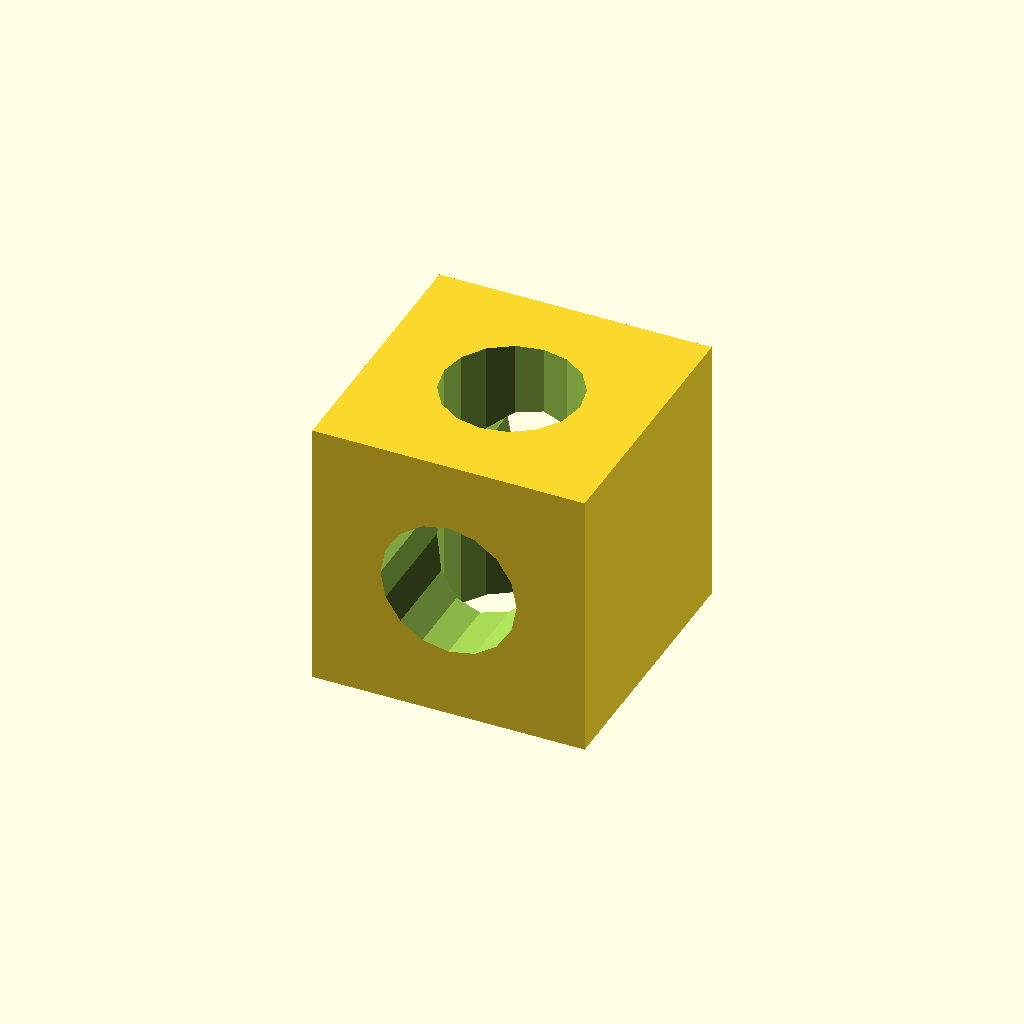
Cell 1 — every parameter at its default value.
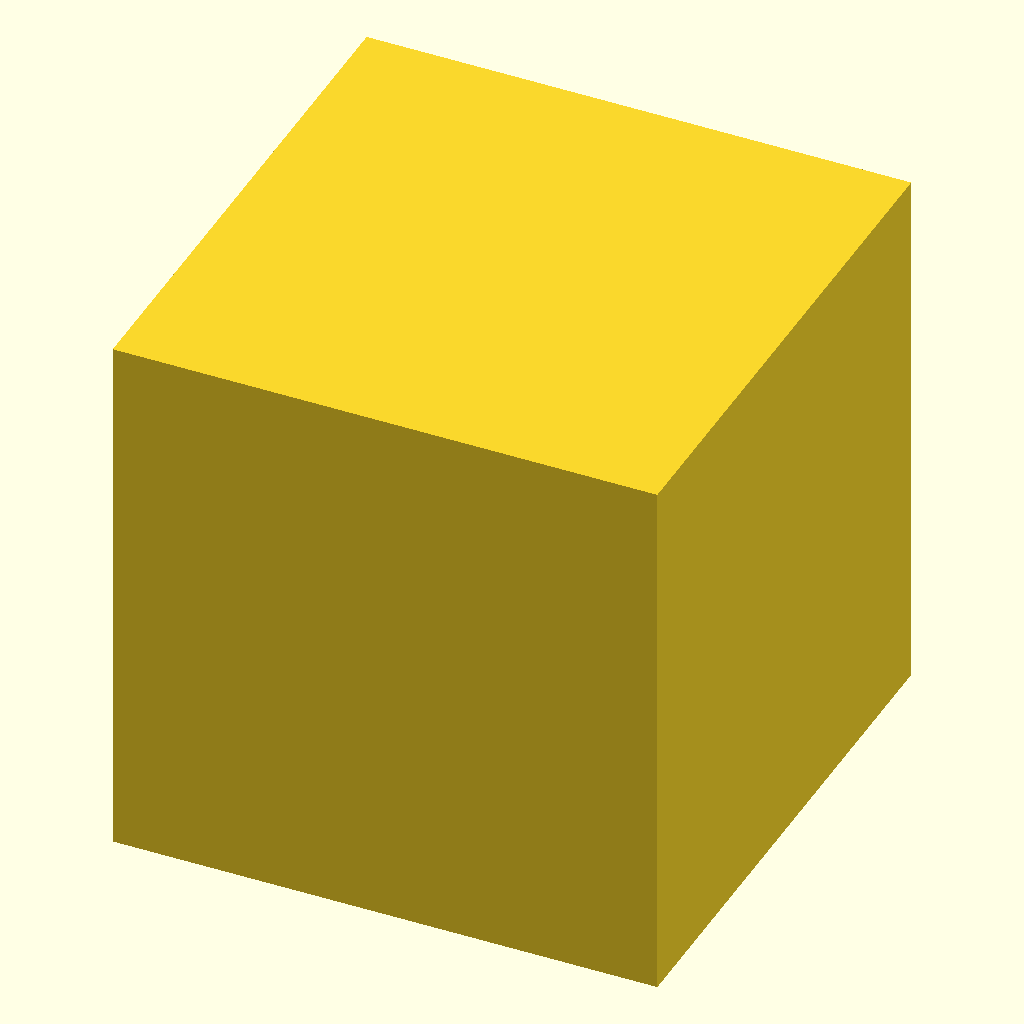
Cell 2 — cube_size set to 40, the other parameters unchanged.
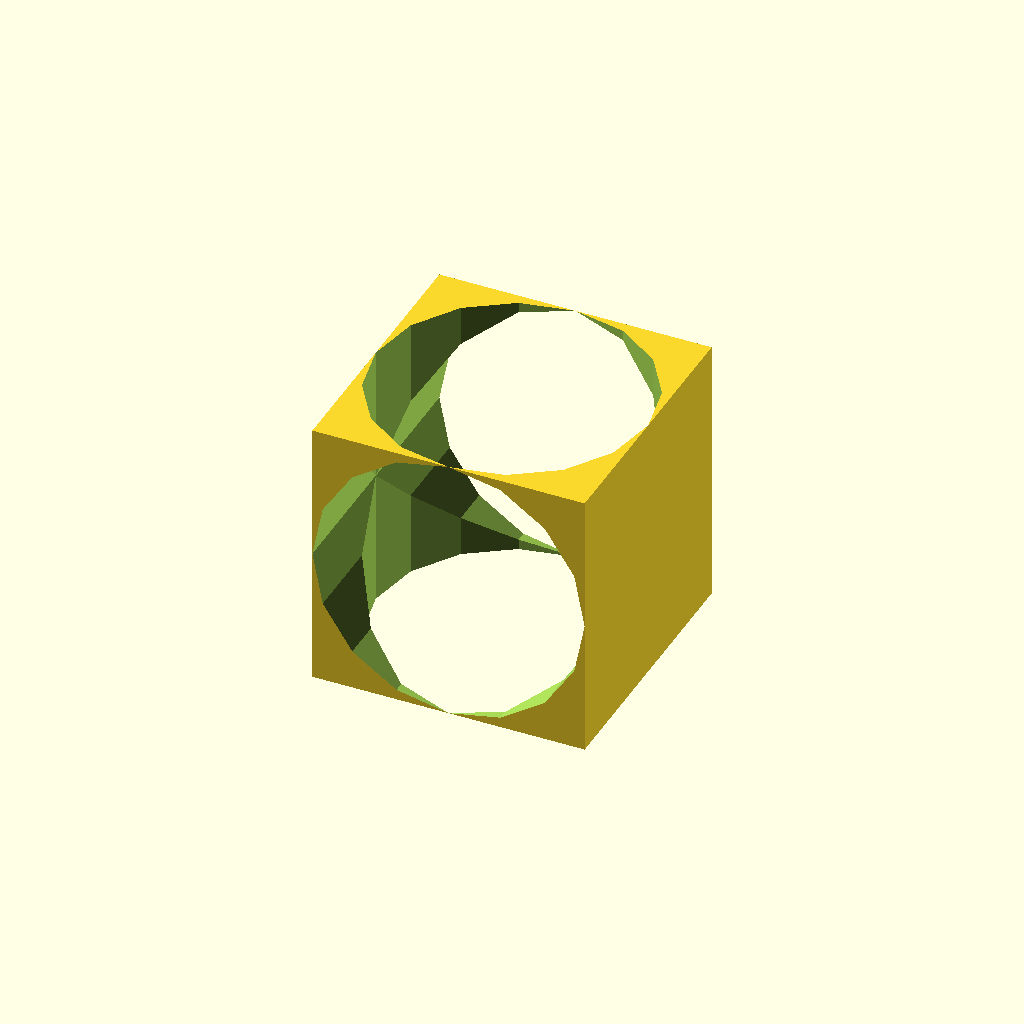
Cell 3: the same model with hole_radius = 10.
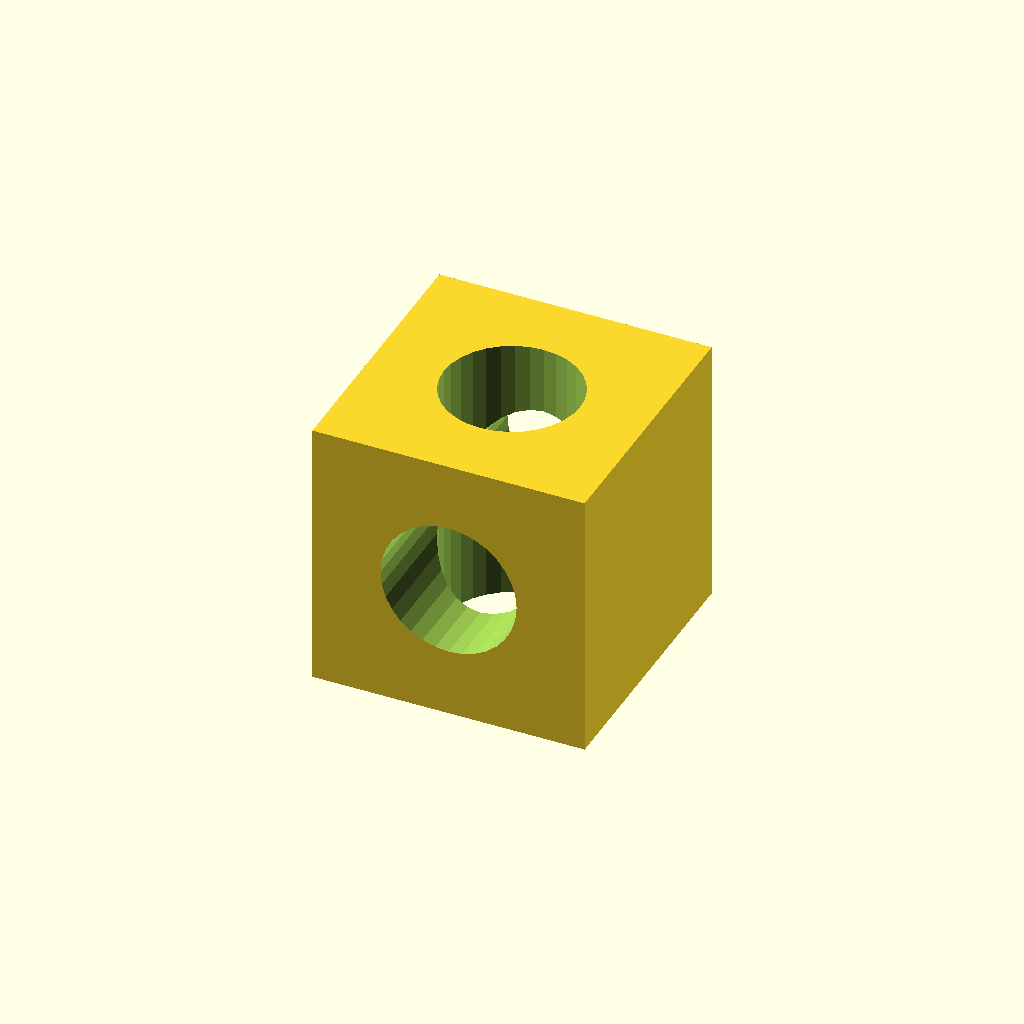
Cell 4 — facets set to 32, the other parameters unchanged.
One fixed orthographic camera (rotation 55°, 0°, 25°; colour scheme Cornfield) for every cell.
OpenSCAD source file public/samples/example-2/example-2.scad:
/*
    Cube with holes
*/
cube_size = 20;
hole_radius = 5;
hole_height = 21;
facets = 16;
difference() {
    cube([cube_size, cube_size, cube_size], center=true);
    cylinder(h=hole_height, r=hole_radius, center=true, $fn=facets);
    rotate([90, 0, 0]) cylinder(h=hole_height, r=hole_radius, center=true, $fn=facets);
}
Parameter table extracted from the source (name, type, default, range or options):
cube_size: number, default 20
hole_radius: number, default 5
hole_height: number, default 21
facets: number, default 16
